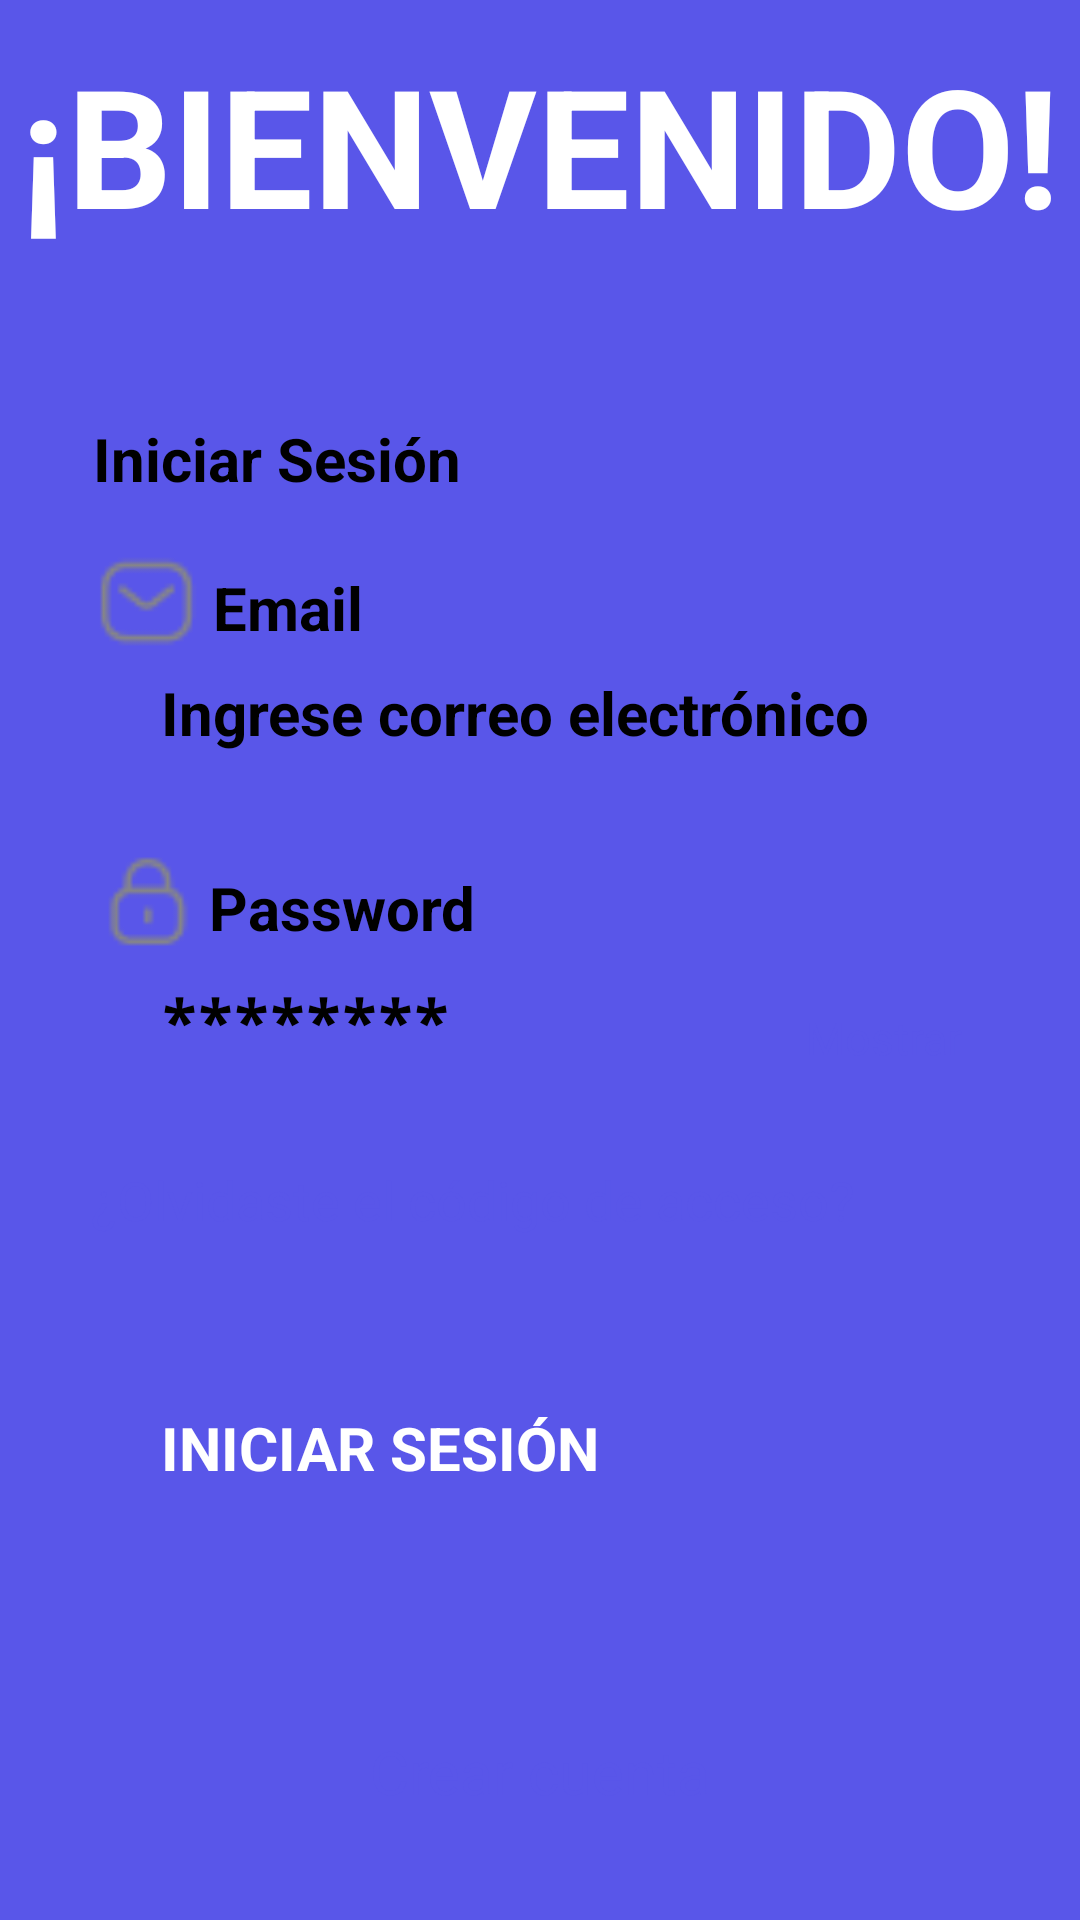

The Android layout XML behind this screen, and the referenced resources:
<!-- AndroidManifest.xml: application theme Theme.Project_Music_Store.NoActionBar -->
<!-- res/layout/activity_login.xml -->
<?xml version="1.0" encoding="utf-8"?>
<androidx.constraintlayout.widget.ConstraintLayout xmlns:android="http://schemas.android.com/apk/res/android"
    xmlns:app="http://schemas.android.com/apk/res-auto"
    xmlns:tools="http://schemas.android.com/tools"
    android:layout_width="match_parent"
    android:layout_height="match_parent"
    android:background="#5956E9"
    tools:context=".LoginActivity">

    <View
        android:id="@+id/view"
        android:layout_width="414dp"
        android:layout_height="104dp"
        android:background="#5956E9"
        android:scaleType="centerCrop"
        app:layout_constraintBottom_toTopOf="@+id/glTop20"
        app:layout_constraintEnd_toEndOf="parent"
        app:layout_constraintHeight_percent=".27"
        app:layout_constraintStart_toStartOf="parent"
        app:layout_constraintTop_toTopOf="parent" />

    <TextView
        android:id="@+id/textView"
        android:layout_width="wrap_content"
        android:layout_height="wrap_content"
        android:fontFamily="sans-serif"
        android:text="¡BIENVENIDO!"
        android:textColor="@color/white"
        android:textSize="55dp"
        android:textStyle="bold"
        app:layout_constraintBottom_toTopOf="@+id/glTop20"
        app:layout_constraintEnd_toEndOf="parent"
        app:layout_constraintHeight_percent=".27"
        app:layout_constraintHorizontal_bias="0.492"
        app:layout_constraintStart_toStartOf="parent"
        app:layout_constraintTop_toTopOf="parent" />

    <androidx.constraintlayout.widget.ConstraintLayout
        android:id="@+id/constraint_layoutI"
        android:layout_width="0dp"
        android:layout_height="0dp"
        android:background="@drawable/vie_log"
        app:layout_constraintBottom_toBottomOf="parent"
        app:layout_constraintEnd_toEndOf="parent"
        app:layout_constraintHorizontal_bias="0.0"
        app:layout_constraintStart_toStartOf="parent"
        app:layout_constraintTop_toBottomOf="@+id/glTop20">

        <androidx.constraintlayout.widget.Guideline
            android:id="@+id/glLeft8"
            android:layout_width="wrap_content"
            android:layout_height="wrap_content"
            android:orientation="vertical"
            app:layout_constraintGuide_percent="0.08" />

        <androidx.constraintlayout.widget.Guideline
            android:id="@+id/glRight92"
            android:layout_width="wrap_content"
            android:layout_height="wrap_content"
            android:orientation="vertical"
            app:layout_constraintGuide_percent="0.92" />

        <TextView
            android:id="@+id/textView2"
            android:layout_width="wrap_content"
            android:layout_height="wrap_content"
            android:fontFamily="sans-serif"
            android:text="Iniciar Sesión"
            android:textColor="#000000"
            android:textSize="20dp"
            android:textStyle="bold"
            app:layout_constraintBottom_toBottomOf="parent"
            app:layout_constraintEnd_toStartOf="@+id/glRight92"
            app:layout_constraintHorizontal_bias="0.013"
            app:layout_constraintStart_toStartOf="@+id/glLeft8"
            app:layout_constraintTop_toTopOf="parent"
            app:layout_constraintVertical_bias="0.084" />

        <Button
            android:id="@+id/button"
            android:layout_width="0dp"
            android:layout_height="91dp"
            android:layout_marginStart="25dp"
            android:layout_marginTop="338dp"
            android:layout_marginEnd="25dp"
            android:layout_marginBottom="80dp"
            android:text="INICIAR SESIÓN"
            android:textColor="@color/white"
            android:textSize="20dp"
            android:textStyle="bold"
            app:cornerRadius="20sp"
            app:layout_constraintBottom_toBottomOf="parent"
            app:layout_constraintEnd_toStartOf="@+id/glRight92"
            app:layout_constraintStart_toStartOf="@+id/glLeft8"
            app:layout_constraintTop_toBottomOf="@+id/textView2"
            app:layout_constraintVertical_bias="1.0" />

        <TextView
            android:id="@+id/textView3"
            android:layout_width="wrap_content"
            android:layout_height="wrap_content"
            android:layout_marginBottom="36dp"
            android:text="Crear cuenta"
            android:textColor="#5956E9"
            android:textSize="20dp"
            app:cornerRadius="20sp"
            app:layout_constraintBottom_toBottomOf="parent"
            app:layout_constraintEnd_toStartOf="@+id/glRight92"
            app:layout_constraintStart_toStartOf="@+id/glLeft8" />

        <TextView
            android:id="@+id/textView4"
            android:layout_width="56dp"
            android:layout_height="23dp"
            android:layout_marginBottom="428dp"
            android:fontFamily="sans-serif"
            android:text="Email"
            android:textSize="20sp"
            android:textStyle="bold"
            app:layout_constraintBottom_toBottomOf="parent"
            app:layout_constraintEnd_toStartOf="@+id/glRight92"
            app:layout_constraintHorizontal_bias="0.172"
            app:layout_constraintStart_toStartOf="@+id/glLeft8" />

        <EditText
            android:id="@+id/txtEmail"
            android:layout_width="0dp"
            android:layout_height="44dp"
            android:layout_marginBottom="372dp"
            android:hint="Ingrese correo electrónico"
            android:paddingLeft="25sp"
            android:paddingBottom="10sp"
            android:textSize="20sp"
            android:textStyle="bold"
            app:layout_constraintBottom_toBottomOf="parent"
            app:layout_constraintEnd_toStartOf="@+id/glRight92"
            app:layout_constraintStart_toEndOf="@+id/glLeft8" />

        <ImageView
            android:id="@+id/imageView"
            android:layout_width="37dp"
            android:layout_height="39dp"
            android:layout_marginBottom="420dp"
            android:src="@drawable/message"
            app:layout_constraintBottom_toBottomOf="parent"
            app:layout_constraintEnd_toStartOf="@+id/glRight92"
            app:layout_constraintHorizontal_bias="0.009"
            app:layout_constraintStart_toStartOf="@+id/glLeft8" />

        <TextView
            android:id="@+id/txtPassword"
            android:layout_width="105dp"
            android:layout_height="27dp"
            android:layout_marginBottom="324dp"
            android:fontFamily="sans-serif"
            android:text="Password"
            android:textSize="20sp"
            android:textStyle="bold"
            app:layout_constraintBottom_toBottomOf="parent"
            app:layout_constraintEnd_toStartOf="@+id/glRight92"
            app:layout_constraintHorizontal_bias="0.207"
            app:layout_constraintStart_toStartOf="@+id/glLeft8" />

        <ImageView
            android:id="@+id/imageView2"
            android:layout_width="37dp"
            android:layout_height="39dp"
            android:layout_marginBottom="320dp"
            android:src="@drawable/lock"
            app:layout_constraintBottom_toBottomOf="parent"
            app:layout_constraintEnd_toStartOf="@+id/glRight92"
            app:layout_constraintHorizontal_bias="0.009"
            app:layout_constraintStart_toStartOf="@+id/glLeft8" />

        <EditText
            android:id="@+id/editTextTextPassword"
            android:layout_width="0dp"
            android:layout_height="45dp"
            android:layout_marginBottom="268dp"
            android:ems="10"
            android:hint="********"
            android:inputType="textPassword"
            android:paddingLeft="25sp"
            android:paddingBottom="10sp"
            android:textSize="20sp"
            android:textStyle="bold"
            app:layout_constraintBottom_toBottomOf="parent"
            app:layout_constraintEnd_toStartOf="@+id/glRight92"
            app:layout_constraintStart_toStartOf="@+id/glLeft8" />

        <TextView
            android:id="@+id/textView5"
            android:layout_width="wrap_content"
            android:layout_height="wrap_content"
            android:layout_marginBottom="228dp"
            android:text="¿Olvidaste el código de acceso?"
            android:textColor="#5956E9"
            android:textSize="18dp"
            app:cornerRadius="20sp"
            app:layout_constraintBottom_toBottomOf="parent"
            app:layout_constraintEnd_toStartOf="@+id/glRight92"
            app:layout_constraintHorizontal_bias="0.032"
            app:layout_constraintStart_toStartOf="@+id/glLeft8" />

        <TextView
            android:id="@+id/textView6"
            android:layout_width="wrap_content"
            android:layout_height="wrap_content"
            android:layout_marginBottom="284dp"
            android:text="Mostrar"
            android:textColor="#5956E9"
            android:textSize="15dp"
            app:cornerRadius="20sp"
            app:layout_constraintBottom_toBottomOf="parent"
            app:layout_constraintEnd_toStartOf="@+id/glRight92"
            app:layout_constraintHorizontal_bias="0.959"
            app:layout_constraintStart_toStartOf="@+id/glLeft8" />


    </androidx.constraintlayout.widget.ConstraintLayout>

    <androidx.constraintlayout.widget.Guideline
        android:id="@+id/glTop20"
        android:layout_width="wrap_content"
        android:layout_height="wrap_content"
        android:orientation="horizontal"
        app:layout_constraintGuide_percent="0.15" />

</androidx.constraintlayout.widget.ConstraintLayout>
<!-- resources referenced by this layout -->
<resources>
  <!-- drawable lock: png bitmap (drawable, 570 bytes) -->
  <!-- drawable message: png bitmap (drawable, 589 bytes) -->
  <!-- not gathered from this repository: default colours our renderer supplied (Android Studio template values) -->
  <color name="white">#FFFFFFFF</color>
</resources>
